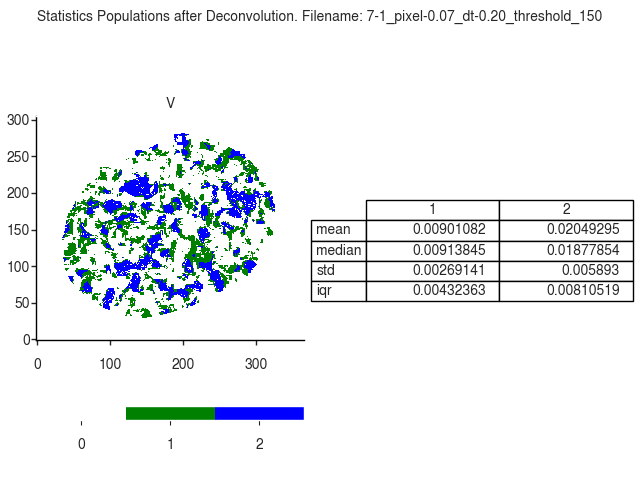

Source data for this figure (header and first rows):
V
, 1, 2
mean, 0.009011, 0.02049
median, 0.009138, 0.01878
std, 0.002691, 0.005893
iqr, 0.004324, 0.008105
